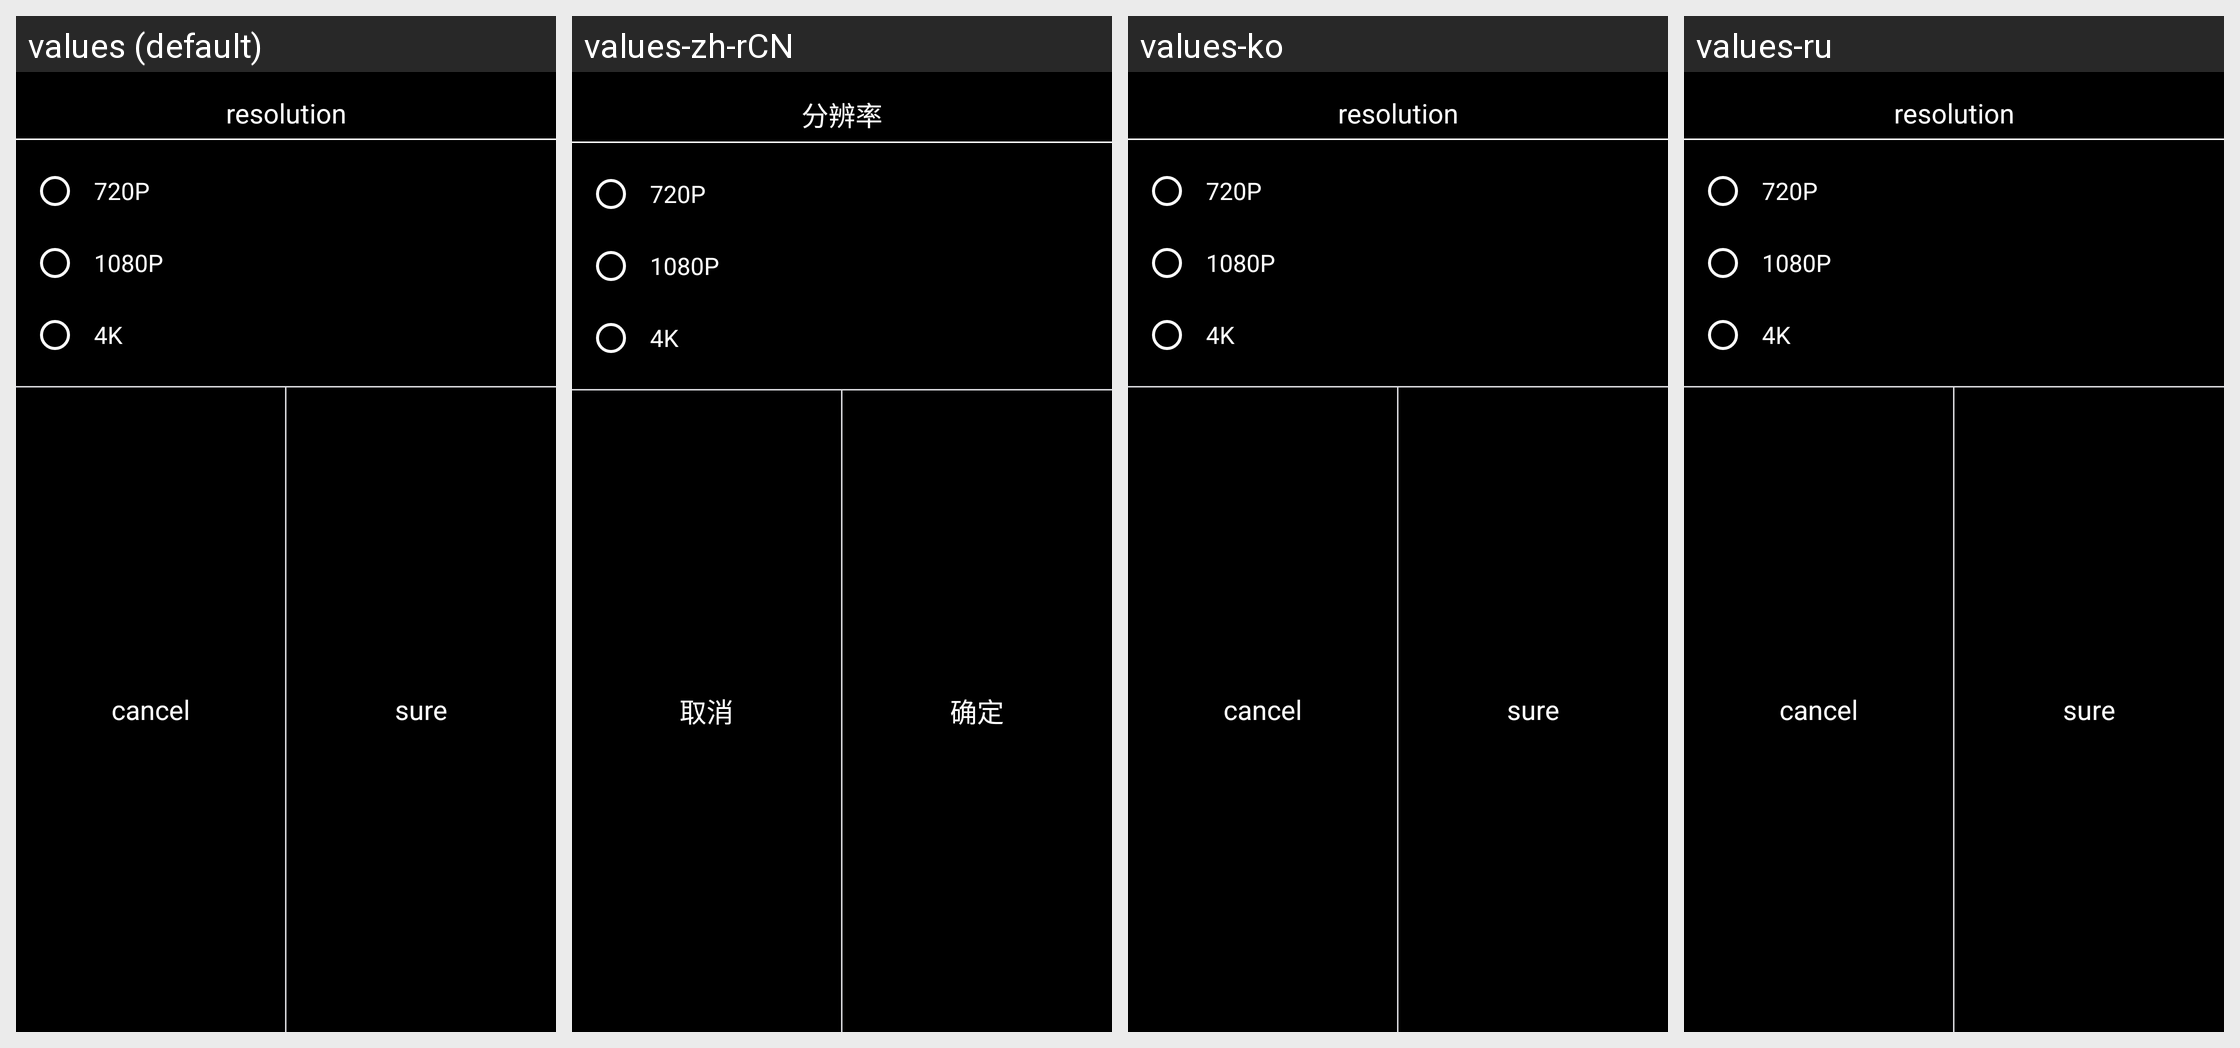

Here is an Android app screen in its default locale and in the app's own translations. Write out the translated-string differences for the strings that appear on this screen.
Android screen res/layout/dialog_select_resolution.xml rendered under 4 locales, left to right: values (default), values-zh-rCN, values-ko, values-ru. Device: Nexus 5 (rendered at 1080×1920; each locale shown at half size, 540×960, under a caption strip naming it); theme AppTheme.
Other locales in the repository, not shown: values-af, values-am, values-ar, values-as, values-az, values-be, values-bg, values-bn, values-bs, values-ca, values-cs, values-da, values-de, values-el, values-en, values-en-rGB, values-es, values-es-rUS, values-et, values-eu, values-fa, values-fi, values-fr, values-fr-rCA, values-gl, values-gu, values-he, values-hi, values-hr, values-hu, values-hy, values-id, values-in, values-is, values-it, values-iw, values-ja, values-ka, values-kk, values-km, values-kn, values-ky, values-lo, values-lt, values-lv, values-mk, values-ml, values-mn, values-mr, values-ms, values-my, values-nb, values-ne, values-nl, values-or, values-pa, values-pl, values-pt, values-pt-rBR, values-pt-rPT, values-ro, values-ru-rRU, values-si, values-sk, values-sl, values-sq, values-sr, values-sv, values-sw, values-ta, values-te, values-th, values-tl, values-tr, values-uk, values-ur, values-uz, values-vi, values-zh, values-zh-rHK, values-zh-rTW, values-zu.
Strings drawn on this screen, with the default value and each locale's value (text and hints the layout hard-codes, and strings that could not be matched under every locale, appear in the picture but are not listed):

firmware_setting_resolution
  values: resolution
  values-zh-rCN: 分辨率
  values-ko: resolution  [not translated; the default value is used]
  values-ru: resolution  [not translated; the default value is used]

res_720p
  values: 720P
  values-zh-rCN: 720P
  values-ko: 720P  [not translated; the default value is used]
  values-ru: 720P  [not translated; the default value is used]

res_1080p
  values: 1080P
  values-zh-rCN: 1080P
  values-ko: 1080P  [not translated; the default value is used]
  values-ru: 1080P  [not translated; the default value is used]

res_4k
  values: 4K
  values-zh-rCN: 4K
  values-ko: 4K  [not translated; the default value is used]
  values-ru: 4K  [not translated; the default value is used]

dialog_cancel
  values: cancel
  values-zh-rCN: 取消
  values-ko: cancel  [not translated; the default value is used]
  values-ru: cancel  [not translated; the default value is used]

dialog_ok
  values: sure
  values-zh-rCN: 确定
  values-ko: sure  [not translated; the default value is used]
  values-ru: sure  [not translated; the default value is used]
